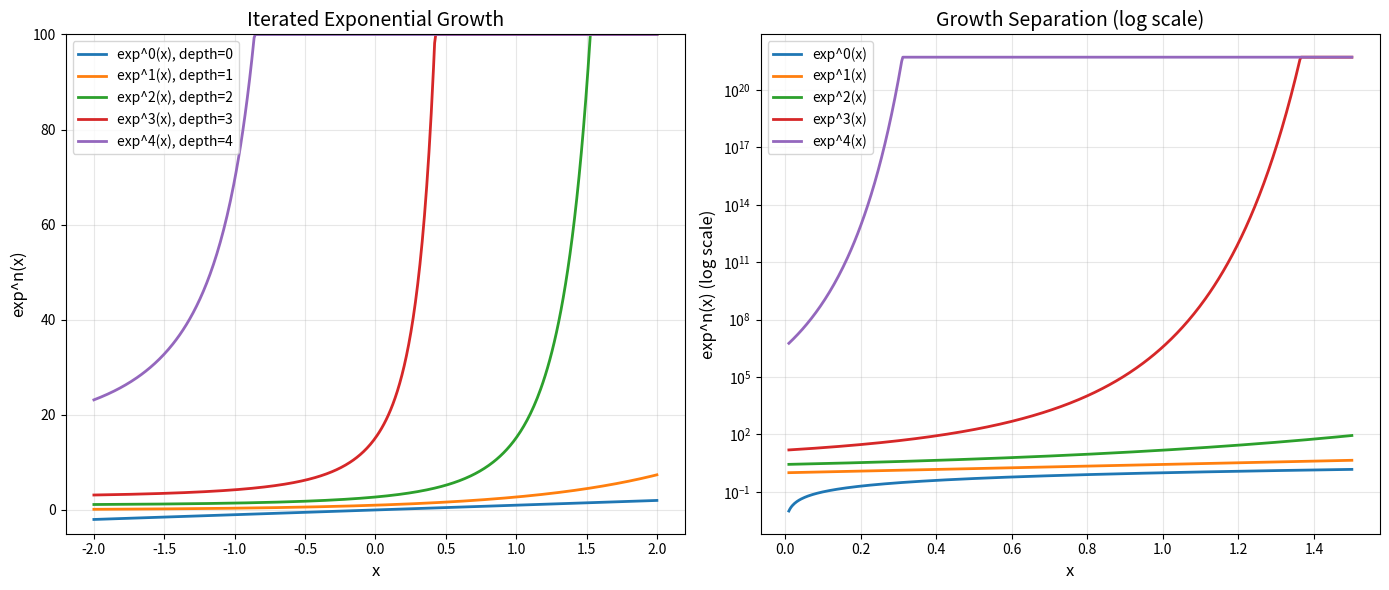
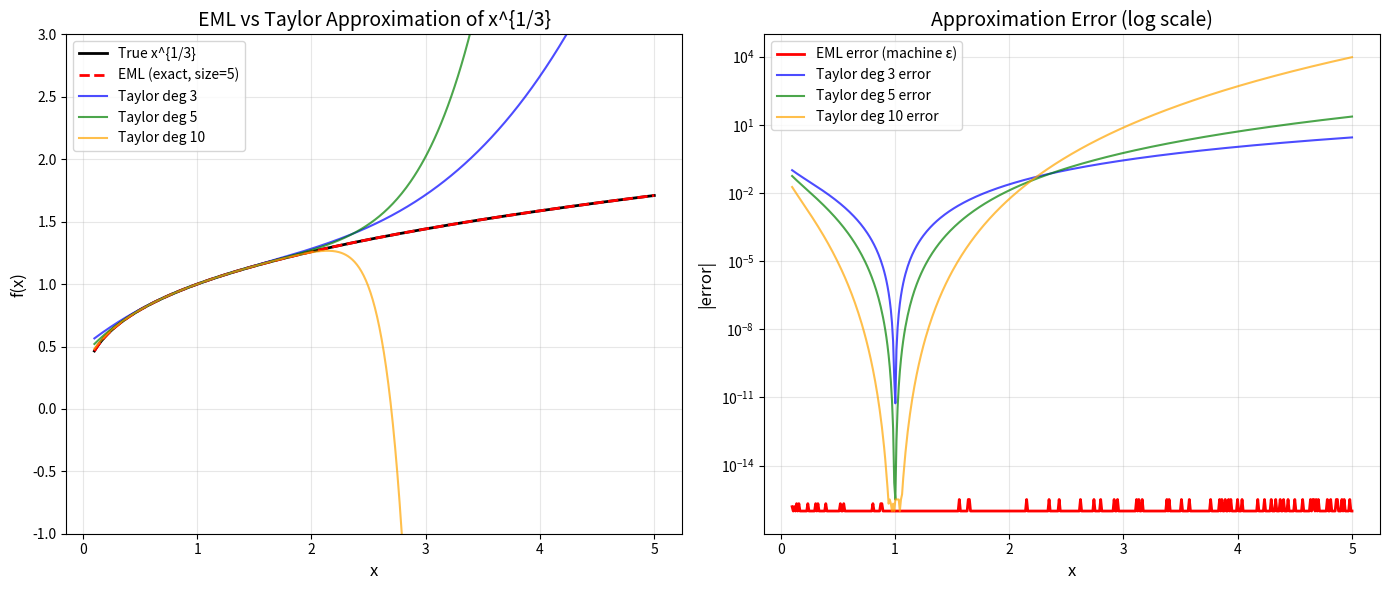

Generate these figures, in order, with matplotlib:
#!/usr/bin/env python3
"""
EML Interpolation Theory: Demonstrations

This script demonstrates key results from the EML Stone-Weierstrass theory:
1. EML expression evaluation and complexity measures
2. Separation of points via log
3. Polynomial vs. EML approximation of power functions
4. Iterated exponential growth hierarchy
5. Exp-log cancellation and normal forms
"""

import math
from dataclasses import dataclass
from typing import Union


# === EML Expression Tree ===

@dataclass
class Const:
    value: float

@dataclass
class Proj:
    pass

@dataclass
class Exp:
    child: 'EMLExpr'

@dataclass
class Log:
    child: 'EMLExpr'

@dataclass
class Add:
    left: 'EMLExpr'
    right: 'EMLExpr'

@dataclass
class Mul:
    left: 'EMLExpr'
    right: 'EMLExpr'

EMLExpr = Union[Const, Proj, Exp, Log, Add, Mul]


def eval_eml(expr: EMLExpr, x: float) -> float:
    """Evaluate an EML expression at x."""
    if isinstance(expr, Const):
        return expr.value
    elif isinstance(expr, Proj):
        return x
    elif isinstance(expr, Exp):
        v = eval_eml(expr.child, x)
        return math.exp(min(v, 700))  # prevent overflow
    elif isinstance(expr, Log):
        v = eval_eml(expr.child, x)
        return math.log(v) if v > 0 else 0.0
    elif isinstance(expr, Add):
        return eval_eml(expr.left, x) + eval_eml(expr.right, x)
    elif isinstance(expr, Mul):
        return eval_eml(expr.left, x) * eval_eml(expr.right, x)
    raise TypeError(f"Unknown expression type: {type(expr)}")


def depth(expr: EMLExpr) -> int:
    """Compute the depth of an EML expression."""
    if isinstance(expr, (Const, Proj)):
        return 0
    elif isinstance(expr, (Exp, Log)):
        return depth(expr.child) + 1
    elif isinstance(expr, (Add, Mul)):
        return max(depth(expr.left), depth(expr.right)) + 1
    raise TypeError


def size(expr: EMLExpr) -> int:
    """Compute the size of an EML expression."""
    if isinstance(expr, (Const, Proj)):
        return 1
    elif isinstance(expr, (Exp, Log)):
        return size(expr.child) + 1
    elif isinstance(expr, (Add, Mul)):
        return size(expr.left) + size(expr.right) + 1
    raise TypeError


def pretty(expr: EMLExpr) -> str:
    """Pretty-print an EML expression."""
    if isinstance(expr, Const):
        return f"{expr.value:.4g}"
    elif isinstance(expr, Proj):
        return "x"
    elif isinstance(expr, Exp):
        return f"exp({pretty(expr.child)})"
    elif isinstance(expr, Log):
        return f"log({pretty(expr.child)})"
    elif isinstance(expr, Add):
        return f"({pretty(expr.left)} + {pretty(expr.right)})"
    elif isinstance(expr, Mul):
        return f"({pretty(expr.left)} * {pretty(expr.right)})"
    raise TypeError


# === Demo 1: EML Expression Basics ===

print("=" * 60)
print("DEMO 1: EML Expression Basics")
print("=" * 60)

# x^2 via EML: exp(2 * log(x))
x_squared = Exp(Mul(Const(2), Log(Proj())))
print(f"\nExpression: {pretty(x_squared)}")
print(f"Depth: {depth(x_squared)}, Size: {size(x_squared)}")

for x in [1.0, 2.0, 3.0, math.pi]:
    result = eval_eml(x_squared, x)
    expected = x ** 2
    print(f"  x={x:.4f}: EML={result:.6f}, x²={expected:.6f}, error={abs(result-expected):.2e}")

# sqrt(x) via EML: exp(0.5 * log(x))
sqrt_x = Exp(Mul(Const(0.5), Log(Proj())))
print(f"\nExpression: {pretty(sqrt_x)}")
print(f"Depth: {depth(sqrt_x)}, Size: {size(sqrt_x)}")

for x in [1.0, 4.0, 9.0, 2.0]:
    result = eval_eml(sqrt_x, x)
    expected = math.sqrt(x)
    print(f"  x={x:.4f}: EML={result:.6f}, √x={expected:.6f}, error={abs(result-expected):.2e}")


# === Demo 2: Separation of Points ===

print("\n" + "=" * 60)
print("DEMO 2: Separation of Points")
print("=" * 60)

log_expr = Log(Proj())
pairs = [(1.0, 2.0), (1.0, math.e), (0.5, 1.5), (3.0, 3.001)]

for x, y in pairs:
    fx = eval_eml(log_expr, x)
    fy = eval_eml(log_expr, y)
    print(f"  x={x:.4f}, y={y:.4f}: log(x)={fx:.6f}, log(y)={fy:.6f}, "
          f"separated={'YES' if abs(fx - fy) > 1e-15 else 'NO'}")


# === Demo 3: Polynomial vs EML for Power Functions ===

print("\n" + "=" * 60)
print("DEMO 3: Polynomial vs EML for x^(1/3)")
print("=" * 60)

# EML: exp(1/3 * log(x)) — EXACT for x > 0
cbrt_eml = Exp(Mul(Const(1/3), Log(Proj())))

# Taylor polynomial for x^(1/3) around x=1 (up to degree n)
def taylor_cbrt(x: float, n: int) -> float:
    """Taylor expansion of x^(1/3) around x=1, degree n."""
    result = 1.0
    coeff = 1.0
    dx = x - 1
    for k in range(1, n + 1):
        coeff *= (1/3 - k + 1) / k
        result += coeff * dx ** k
    return result

test_points = [0.5, 1.0, 2.0, 5.0, 10.0]
print(f"\n{'x':>8} | {'EML (exact)':>12} | {'Taylor-5':>12} | {'Taylor-10':>12} | {'Taylor-20':>12} | {'True':>12}")
print("-" * 75)

for x in test_points:
    eml_val = eval_eml(cbrt_eml, x)
    t5 = taylor_cbrt(x, 5)
    t10 = taylor_cbrt(x, 10)
    t20 = taylor_cbrt(x, 20)
    true_val = x ** (1/3)
    print(f"{x:8.2f} | {eml_val:12.8f} | {t5:12.8f} | {t10:12.8f} | {t20:12.8f} | {true_val:12.8f}")

print("\nEML expression size: 5 (constant)")
print("Taylor polynomial sizes: 6, 11, 21 (growing)")
print("EML error: 0 (machine precision)")


# === Demo 4: Iterated Exponential Growth ===

print("\n" + "=" * 60)
print("DEMO 4: Iterated Exponential Growth Hierarchy")
print("=" * 60)

def iter_exp(n: int) -> EMLExpr:
    """Build the n-fold iterated exponential."""
    if n == 0:
        return Proj()
    return Exp(iter_exp(n - 1))

x = 1.0
print(f"\nValues of exp^n({x}) for n = 0, 1, 2, 3, 4:")
for n in range(5):
    expr = iter_exp(n)
    val = eval_eml(expr, x)
    print(f"  n={n}: depth={depth(expr)}, size={size(expr)}, "
          f"exp^{n}({x}) = {val:.6e}")
print("\nNote: Each level grows STRICTLY faster (Theorem: iterExp_strictly_increasing)")


# === Demo 5: Exp-Log Cancellation ===

print("\n" + "=" * 60)
print("DEMO 5: Exp-Log Cancellation Paradox")
print("=" * 60)

identity_via_cancel = Exp(Log(Proj()))  # exp(log(x)) = x for x > 0
plain_proj = Proj()

print(f"\nExpression 1 (identity): {pretty(plain_proj)}")
print(f"  Depth: {depth(plain_proj)}, Size: {size(plain_proj)}")

print(f"\nExpression 2 (exp∘log): {pretty(identity_via_cancel)}")
print(f"  Depth: {depth(identity_via_cancel)}, Size: {size(identity_via_cancel)}")

print(f"\nBoth compute the same function on x > 0:")
for x in [0.5, 1.0, 2.0, math.pi, 100.0]:
    v1 = eval_eml(plain_proj, x)
    v2 = eval_eml(identity_via_cancel, x)
    print(f"  x={x:.4f}: proj={v1:.6f}, exp(log(x))={v2:.6f}, match={'YES' if abs(v1-v2) < 1e-12 else 'NO'}")

print(f"\nSize 1 vs Size 3 — same function! Size is NOT a faithful complexity measure.")


# === Demo 6: EML Substitution (Composition) ===

print("\n" + "=" * 60)
print("DEMO 6: EML Substitution Algebra")
print("=" * 60)

def subst(e1: EMLExpr, e2: EMLExpr) -> EMLExpr:
    """Substitute e2 for Proj in e1."""
    if isinstance(e1, Const):
        return e1
    elif isinstance(e1, Proj):
        return e2
    elif isinstance(e1, Exp):
        return Exp(subst(e1.child, e2))
    elif isinstance(e1, Log):
        return Log(subst(e1.child, e2))
    elif isinstance(e1, Add):
        return Add(subst(e1.left, e2), subst(e1.right, e2))
    elif isinstance(e1, Mul):
        return Mul(subst(e1.left, e2), subst(e1.right, e2))
    raise TypeError

# exp(exp(x)) = exp ∘ exp
exp_of_exp = subst(Exp(Proj()), Exp(Proj()))
print(f"\nexp ∘ exp = {pretty(exp_of_exp)}")
print(f"Depth: {depth(exp_of_exp)}, Size: {size(exp_of_exp)}")

# x^2 ∘ exp = exp(x)^2 = exp(2x)
sq_of_exp = subst(x_squared, Exp(Proj()))
print(f"\nx² ∘ exp = {pretty(sq_of_exp)}")
print(f"Depth: {depth(sq_of_exp)}, Size: {size(sq_of_exp)}")
for x in [0, 1, 2]:
    print(f"  x={x}: result={eval_eml(sq_of_exp, float(x)):.6f}, exp(2x)={math.exp(2*x):.6f}")

print(f"\nDepth additivity: depth(e1∘e2) ≤ depth(e1) + depth(e2)")
e1 = Exp(Mul(Const(2), Proj()))  # exp(2x), depth=2
e2 = Log(Add(Proj(), Const(1)))   # log(x+1), depth=2
composed = subst(e1, e2)
print(f"  e1 = {pretty(e1)}, depth={depth(e1)}")
print(f"  e2 = {pretty(e2)}, depth={depth(e2)}")
print(f"  e1∘e2 = {pretty(composed)}, depth={depth(composed)}")
print(f"  Bound: {depth(e1)} + {depth(e2)} = {depth(e1)+depth(e2)} ≥ {depth(composed)} ✓")

print("\n" + "=" * 60)
print("All demonstrations complete.")
print("=" * 60)


#!/usr/bin/env python3
"""
Visualization: EML Depth Hierarchy

Shows the growth rates of iterated exponentials exp^n(x) for n=0,1,2,3,
demonstrating strict growth separation between depth levels.
"""
import math
import matplotlib
matplotlib.use('Agg')
import matplotlib.pyplot as plt
import numpy as np


def iter_exp_eval(n: int, x: np.ndarray) -> np.ndarray:
    """Evaluate n-fold iterated exponential, clipping to avoid overflow."""
    result = x.copy()
    for _ in range(n):
        result = np.exp(np.clip(result, -100, 50))
    return result


x = np.linspace(-2, 2, 500)

fig, axes = plt.subplots(1, 2, figsize=(14, 6))

# Left: actual values (clipped)
ax = axes[0]
colors = ['#1f77b4', '#ff7f0e', '#2ca02c', '#d62728', '#9467bd']
for n in range(5):
    y = iter_exp_eval(n, x)
    y_clipped = np.clip(y, -10, 100)
    ax.plot(x, y_clipped, color=colors[n], linewidth=2,
            label=f'exp^{n}(x), depth={n}')
ax.set_ylim(-5, 100)
ax.set_xlabel('x', fontsize=12)
ax.set_ylabel('exp^n(x)', fontsize=12)
ax.set_title('Iterated Exponential Growth', fontsize=14)
ax.legend(fontsize=10)
ax.grid(True, alpha=0.3)

# Right: log scale to show separation
ax = axes[1]
x_pos = np.linspace(0.01, 1.5, 500)
for n in range(5):
    y = iter_exp_eval(n, x_pos)
    ax.semilogy(x_pos, y, color=colors[n], linewidth=2,
                label=f'exp^{n}(x)')
ax.set_xlabel('x', fontsize=12)
ax.set_ylabel('exp^n(x) (log scale)', fontsize=12)
ax.set_title('Growth Separation (log scale)', fontsize=14)
ax.legend(fontsize=10)
ax.grid(True, alpha=0.3)

plt.tight_layout()
plt.savefig('depth_hierarchy.png', dpi=150, bbox_inches='tight')
print("Saved depth_hierarchy.png")


#!/usr/bin/env python3
"""
Visualization: EML vs Polynomial Approximation of Power Functions

Shows that EML expressions (exp(r*log(x))) compute x^r exactly while
Taylor polynomials diverge away from the expansion point.
"""
import math
import matplotlib
matplotlib.use('Agg')
import matplotlib.pyplot as plt
import numpy as np


def eval_taylor_cbrt(x: np.ndarray, degree: int) -> np.ndarray:
    """Taylor expansion of x^(1/3) around x=1, given degree."""
    result = np.ones_like(x, dtype=float)
    coeff = 1.0
    dx = x - 1.0
    for k in range(1, degree + 1):
        coeff *= (1.0/3.0 - k + 1) / k
        result = result + coeff * dx ** k
    return result


def eval_eml_cbrt(x: np.ndarray) -> np.ndarray:
    """EML expression exp(1/3 * log(x)) = x^(1/3), exact."""
    return np.exp((1.0/3.0) * np.log(x))


x = np.linspace(0.1, 5.0, 500)
true_vals = x ** (1.0/3.0)

fig, axes = plt.subplots(1, 2, figsize=(14, 6))

# Left panel: function values
ax = axes[0]
ax.plot(x, true_vals, 'k-', linewidth=2, label='True x^{1/3}')
ax.plot(x, eval_eml_cbrt(x), 'r--', linewidth=2, label='EML (exact, size=5)')
for deg, color in [(3, 'blue'), (5, 'green'), (10, 'orange')]:
    y_taylor = eval_taylor_cbrt(x, deg)
    y_taylor = np.clip(y_taylor, -5, 5)
    ax.plot(x, y_taylor, color=color, alpha=0.7, label=f'Taylor deg {deg}')
ax.set_ylim(-1, 3)
ax.set_xlabel('x', fontsize=12)
ax.set_ylabel('f(x)', fontsize=12)
ax.set_title('EML vs Taylor Approximation of x^{1/3}', fontsize=14)
ax.legend(fontsize=10)
ax.grid(True, alpha=0.3)

# Right panel: error
ax = axes[1]
eml_error = np.abs(eval_eml_cbrt(x) - true_vals)
ax.semilogy(x, eml_error + 1e-16, 'r-', linewidth=2, label='EML error (machine ε)')
for deg, color in [(3, 'blue'), (5, 'green'), (10, 'orange')]:
    y_taylor = eval_taylor_cbrt(x, deg)
    taylor_error = np.abs(y_taylor - true_vals)
    ax.semilogy(x, taylor_error + 1e-16, color=color, alpha=0.7, label=f'Taylor deg {deg} error')
ax.set_xlabel('x', fontsize=12)
ax.set_ylabel('|error|', fontsize=12)
ax.set_title('Approximation Error (log scale)', fontsize=14)
ax.legend(fontsize=10)
ax.grid(True, alpha=0.3)

plt.tight_layout()
plt.savefig('eml_approximation.png', dpi=150, bbox_inches='tight')
print("Saved eml_approximation.png")
